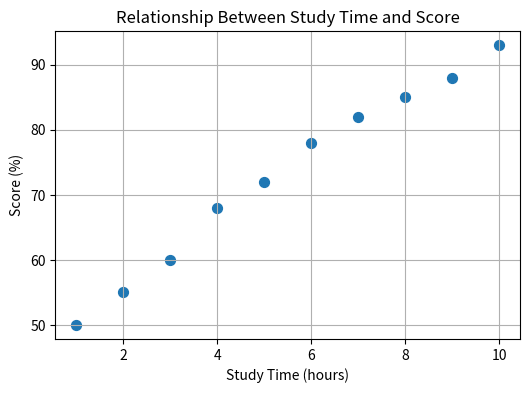

This figure's Python source:
import matplotlib.pyplot as plt

# Sample training data
study_time = [1, 2, 3, 4, 5, 6, 7, 8, 9, 10]  # hours studied
scores     = [50, 55, 60, 68, 72, 78, 82, 85, 88, 93]  # exam score (%)

# Plotting
plt.figure(figsize=(6, 4))
plt.scatter(study_time, scores, s=50)
plt.xlabel('Study Time (hours)')
plt.ylabel('Score (%)')
plt.title('Relationship Between Study Time and Score')
plt.grid(True)
plt.show()
